Run: headless pygame with SDL's dummy video driver; simulated clock (each Clock.tick advances the game by its frame time, no real sleeping); random seed 0; keys injected as events and as key.get_pressed() state; no mouse input.
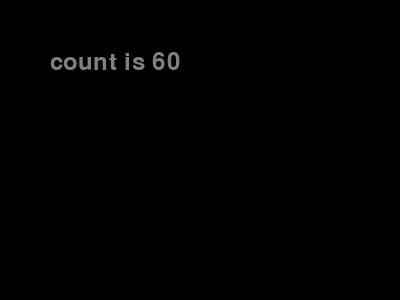
Frame 1 of 4 · flips 1–60 · no input
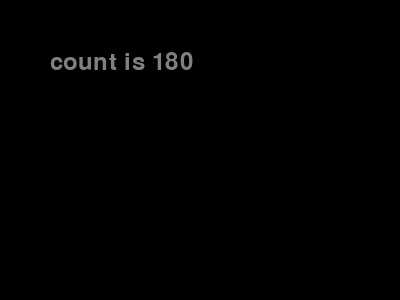
Frame 2 of 4 · flips 61–180 · tapped SPACE, RETURN · held RIGHT (→), D
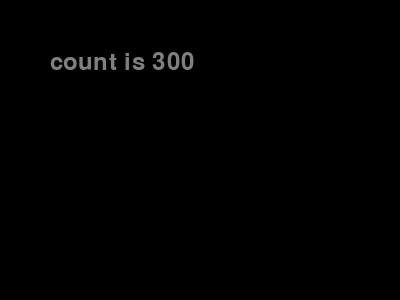
Frame 3 of 4 · flips 181–300 · held DOWN (↓), S
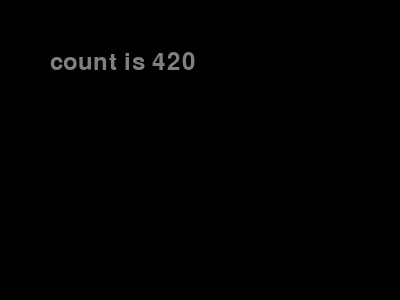
Frame 4 of 4 · flips 301–420 · held LEFT (←), A, UP (↑), W

The pygame program that drew these frames:

import sys

import pygame
from pygame.locals import QUIT

WHITE = (255, 255, 255)
BLACK = (0, 0, 0)
GREY = (128, 128, 128)
RED = (255, 0, 0)
GREEN = (0, 255, 0)
BLUE = (0, 0, 255)

pygame.init()
pygame.display.set_caption('PyGame Window') # PyGame Window Title

SURFACE = pygame.display.set_mode((400, 300)) # PyGame Window Size (x, y)
FPSCLOCK = pygame.time.Clock() # PyGame Clock


def main():
    sysfont = pygame.font.SysFont(None, 36) # Load system font
    counter = 0

    while True:
        SURFACE.fill(BLACK) # White

        for event in pygame.event.get(): # Get events
            if event.type == QUIT:
                pygame.quit()
                sys.exit()

        counter = counter + 1
        count_text = sysfont.render(f'count is {counter}', 
                                    True,
                                    GREY)
        SURFACE.blit(count_text, (50, 50))

        pygame.display.update()
        FPSCLOCK.tick(10) # FPS 10


if __name__ == '__main__':
    main()
